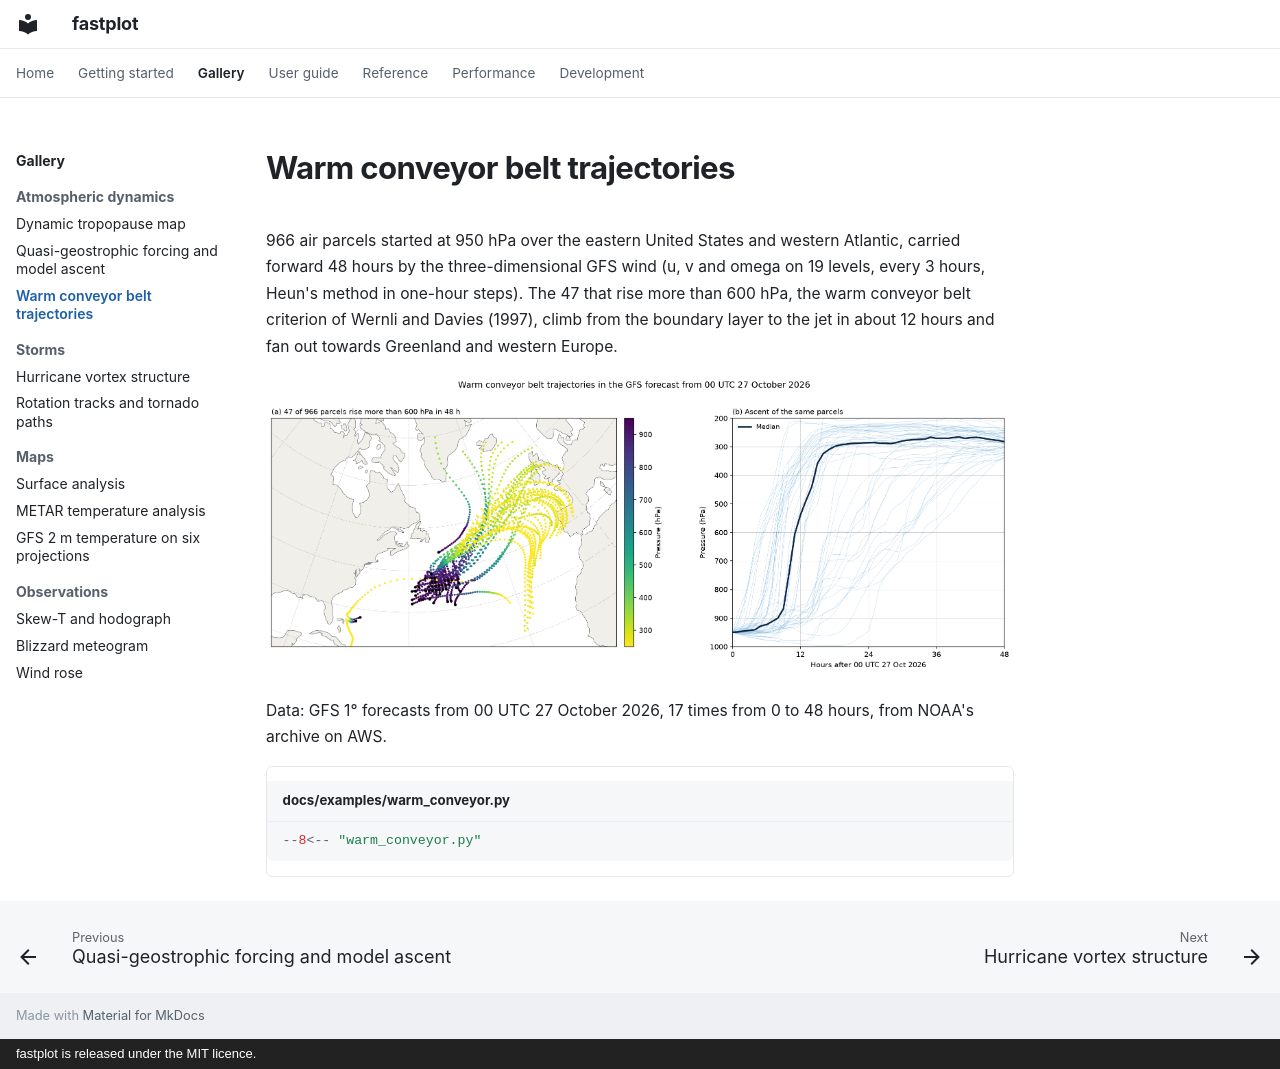

repository: Rochy111/fastplot · page: gallery/warm_conveyor/index.html · generator: mkdocs · copyright: fastplot is released under the MIT licence.

# Warm conveyor belt trajectories

966 air parcels started at 950 hPa over the eastern United States and western Atlantic, carried forward 48 hours by the three-dimensional GFS wind (u, v and omega on 19 levels, every 3 hours, Heun's method in one-hour steps). The 47 that rise more than 600 hPa, the warm conveyor belt criterion of Wernli and Davies (1997), climb from the boundary layer to the jet in about 12 hours and fan out towards Greenland and western Europe.

![Warm conveyor belt trajectories](../images/warm_conveyor.png)

Data: GFS 1° forecasts from 00 UTC 27 October 2026, 17 times from 0 to 48 hours, from NOAA's archive on AWS.

```python title="docs/examples/warm_conveyor.py"
--8<-- "warm_conveyor.py"
```
